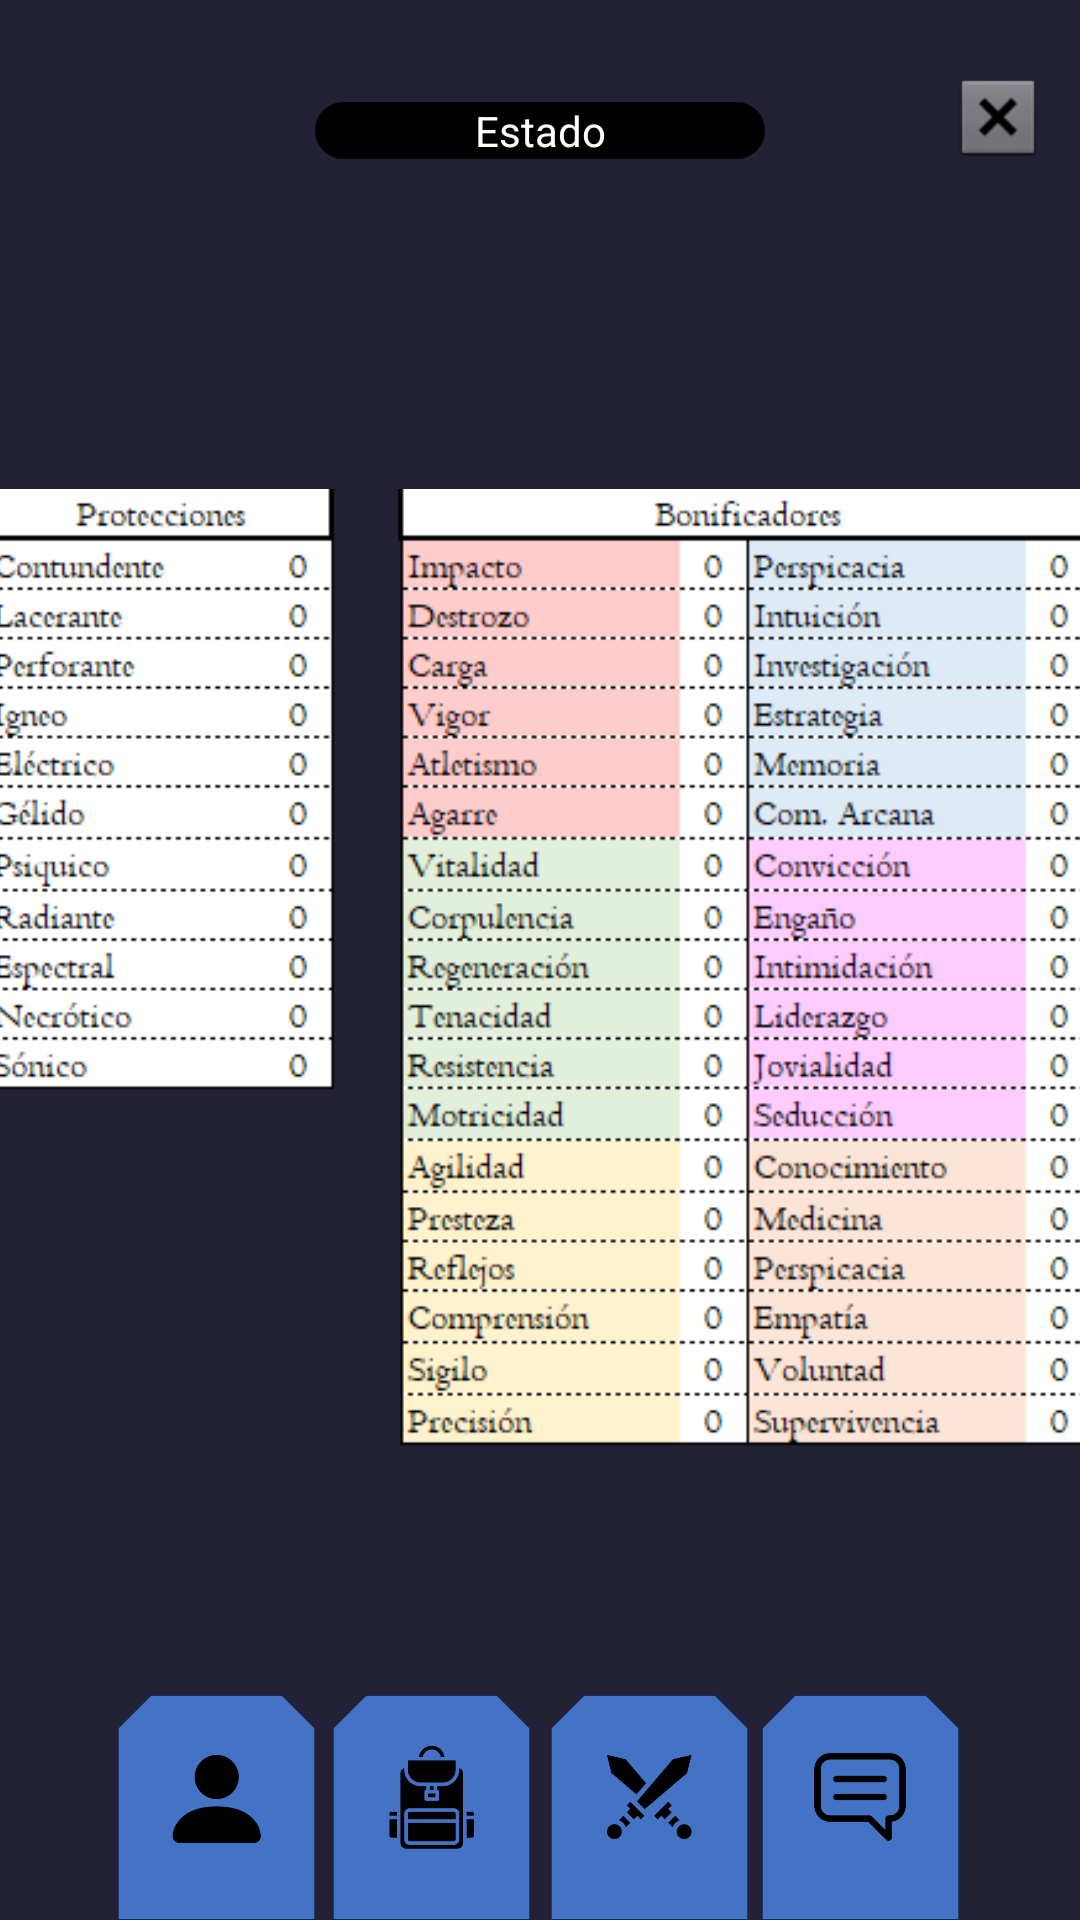

Reconstruct the res/layout file that produces this screen, plus the resources it refers to.
<!-- AndroidManifest.xml: application theme Theme.ROG_Archive -->
<!-- res/layout/activity_combate_informacion.xml -->
<?xml version="1.0" encoding="utf-8"?>
<androidx.constraintlayout.widget.ConstraintLayout xmlns:android="http://schemas.android.com/apk/res/android"
    xmlns:app="http://schemas.android.com/apk/res-auto"
    xmlns:tools="http://schemas.android.com/tools"
    android:id="@+id/main"
    android:layout_width="match_parent"
    android:layout_height="match_parent"
    android:background="@color/fondo"
    tools:context=".CombateInformacionActivity">

    <ImageView
        android:id="@+id/informacion_tabla"
        android:layout_width="369dp"
        android:layout_height="624dp"
        app:layout_constraintBottom_toBottomOf="parent"
        app:layout_constraintEnd_toEndOf="parent"
        app:layout_constraintStart_toStartOf="parent"
        app:layout_constraintTop_toTopOf="parent"
        app:layout_constraintVertical_bias="0.672"
        app:srcCompat="@drawable/informacion_tabla" />

    <ImageView
        android:id="@+id/pestanya_combate"
        android:layout_width="73dp"
        android:layout_height="75dp"
        app:layout_constraintBottom_toBottomOf="parent"
        app:layout_constraintEnd_toEndOf="parent"
        app:layout_constraintHorizontal_bias="0.124"
        app:layout_constraintStart_toStartOf="parent"
        app:layout_constraintTop_toTopOf="parent"
        app:layout_constraintVertical_bias="1.0"
        app:srcCompat="@drawable/pestanya_pj" />

    <ImageView
        android:id="@+id/pestanya_iventario"
        android:layout_width="73dp"
        android:layout_height="75dp"
        app:layout_constraintBottom_toBottomOf="parent"
        app:layout_constraintEnd_toEndOf="parent"
        app:layout_constraintHorizontal_bias="0.374"
        app:layout_constraintStart_toStartOf="parent"
        app:layout_constraintTop_toTopOf="parent"
        app:layout_constraintVertical_bias="1.0"
        app:srcCompat="@drawable/pestanya_inventario" />

    <ImageView
        android:id="@+id/pestanya_equipacion"
        android:layout_width="73dp"
        android:layout_height="75dp"
        app:layout_constraintBottom_toBottomOf="parent"
        app:layout_constraintEnd_toEndOf="parent"
        app:layout_constraintHorizontal_bias="0.627"
        app:layout_constraintStart_toStartOf="parent"
        app:layout_constraintTop_toTopOf="parent"
        app:layout_constraintVertical_bias="1.0"
        app:srcCompat="@drawable/pestanya_equipacion" />

    <ImageView
        android:id="@+id/pestanya_informacion"
        android:layout_width="73dp"
        android:layout_height="75dp"
        app:layout_constraintBottom_toBottomOf="parent"
        app:layout_constraintEnd_toEndOf="parent"
        app:layout_constraintHorizontal_bias="0.872"
        app:layout_constraintStart_toStartOf="parent"
        app:layout_constraintTop_toTopOf="parent"
        app:layout_constraintVertical_bias="1.0"
        app:srcCompat="@drawable/pestanya_informacion" />

    <ImageView
        android:id="@+id/cruzSalir"
        android:layout_width="wrap_content"
        android:layout_height="wrap_content"
        app:layout_constraintBottom_toBottomOf="parent"
        app:layout_constraintEnd_toEndOf="parent"
        app:layout_constraintHorizontal_bias="0.965"
        app:layout_constraintStart_toStartOf="parent"
        app:layout_constraintTop_toTopOf="parent"
        app:layout_constraintVertical_bias="0.038"
        app:srcCompat="@android:drawable/btn_dialog" />

    <TextView
        android:id="@+id/textView5"
        android:layout_width="150dp"
        android:layout_height="wrap_content"
        android:background="@drawable/rounded_background"
        android:gravity="center"
        android:text="Estado"
        android:textColor="@color/white"
        app:layout_constraintBottom_toBottomOf="parent"
        app:layout_constraintEnd_toEndOf="parent"
        app:layout_constraintStart_toStartOf="parent"
        app:layout_constraintTop_toTopOf="parent"
        app:layout_constraintVertical_bias="0.055" />

</androidx.constraintlayout.widget.ConstraintLayout>
<!-- resources referenced by this layout -->
<resources>
  <color name="fondo">#222135</color>
  <color name="white">#FFFFFFFF</color>
  <!-- drawable informacion_tabla: png bitmap (drawable, 37204 bytes) -->
  <!-- drawable pestanya_equipacion: png bitmap (drawable, 13017 bytes) -->
  <!-- drawable pestanya_informacion: png bitmap (drawable, 7571 bytes) -->
  <!-- drawable pestanya_inventario: png bitmap (drawable, 7844 bytes) -->
  <!-- drawable pestanya_pj: png bitmap (drawable, 7240 bytes) -->
  <!-- drawable rounded_background (drawable) -->
  <?xml version="1.0" encoding="utf-8"?>
  <shape xmlns:android="http://schemas.android.com/apk/res/android">
      <solid android:color="#000000" /> 
      <corners android:radius="16dp" /> 
      <size android:width="120dp" />
  </shape>
  <style name="Theme.ROG_Archive" parent="Base.Theme.ROG_Archive" />
  <style name="Base.Theme.ROG_Archive" parent="Theme.Material3.DayNight.NoActionBar">
          
          
      </style>
</resources>
